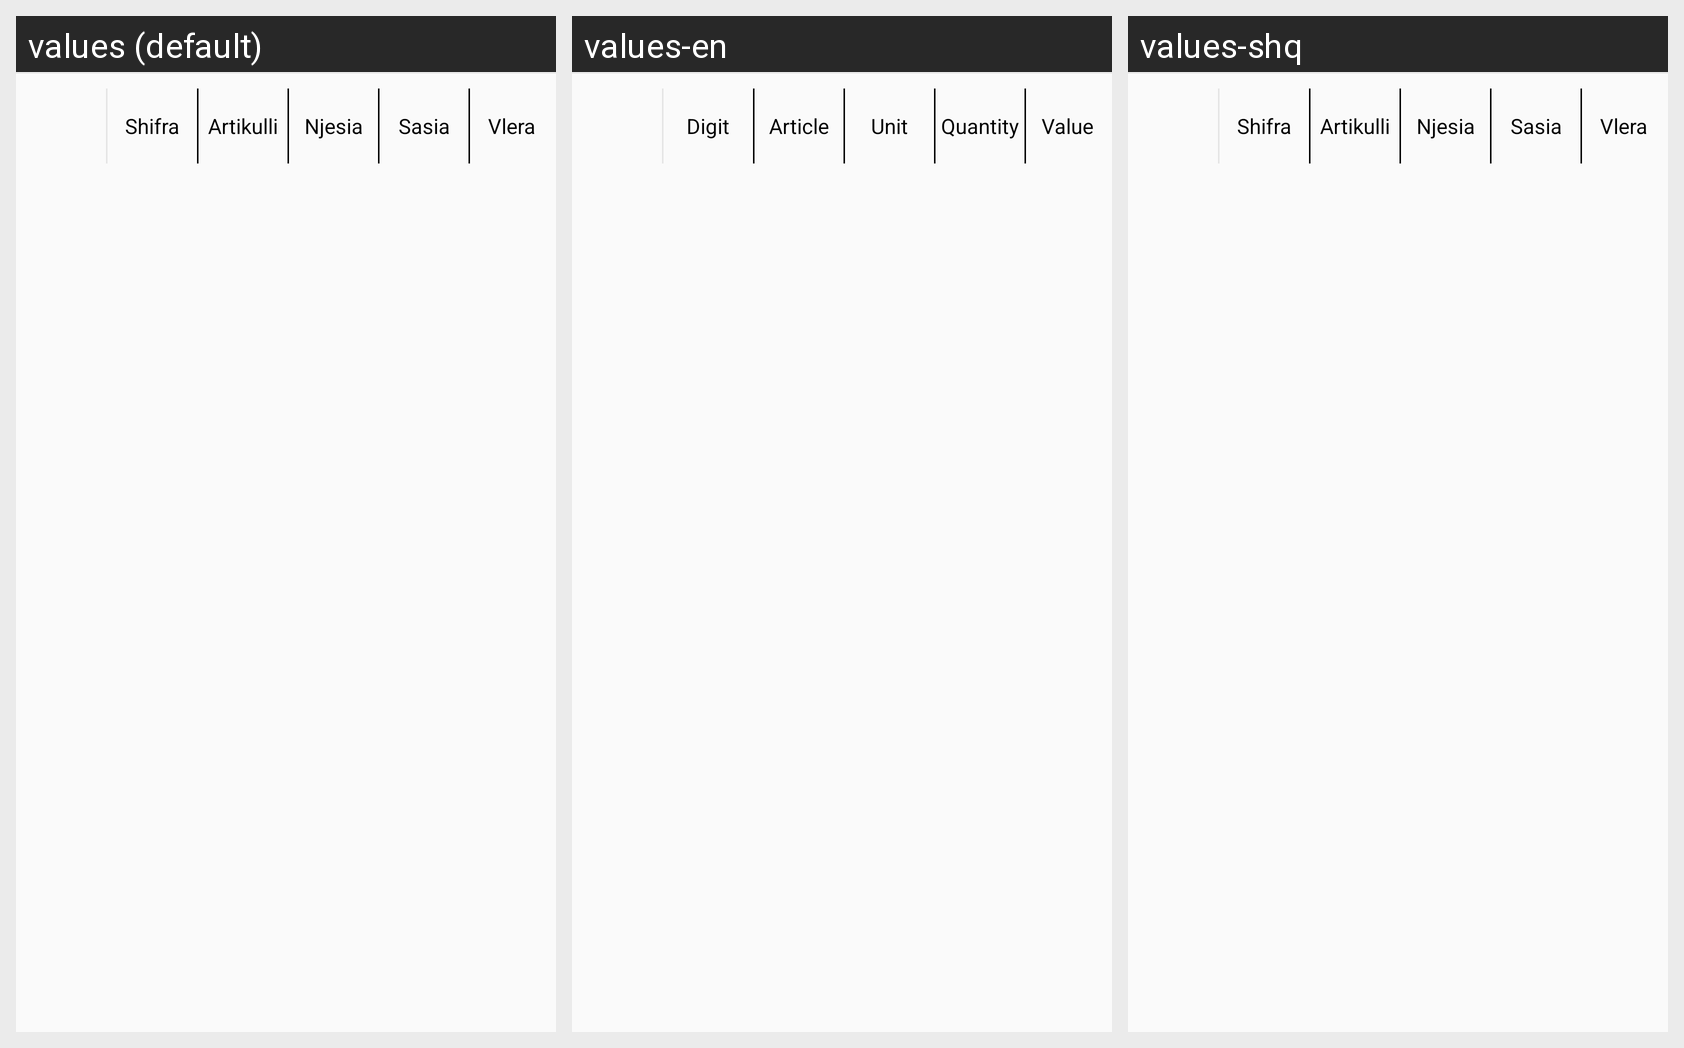

Locale-by-locale string values for the Android screen shown in this grid:
Android screen res/layout/parent_stock_item.xml rendered under 3 locales, left to right: values (default), values-en, values-shq. Device: Nexus 5 (rendered at 1080×1920; each locale shown at half size, 540×960, under a caption strip naming it); theme AppTheme.
Other locales in the repository, not shown: values-gr, values-sr, values-tr.
Strings drawn on this screen, with the default value and each locale's value (text and hints the layout hard-codes, and strings that could not be matched under every locale, appear in the picture but are not listed):

shifra
  values: Shifra
  values-en: Digit
  values-shq: Shifra  [not translated; the default value is used]

artikulli
  values: Artikulli
  values-en: Article
  values-shq: Artikulli  [not translated; the default value is used]

njesia
  values: Njesia
  values-en: Unit
  values-shq: Njesia  [not translated; the default value is used]

sasia
  values: Sasia
  values-en: Quantity
  values-shq: Sasia  [not translated; the default value is used]

vlera
  values: Vlera
  values-en: Value
  values-shq: Vlera  [not translated; the default value is used]
